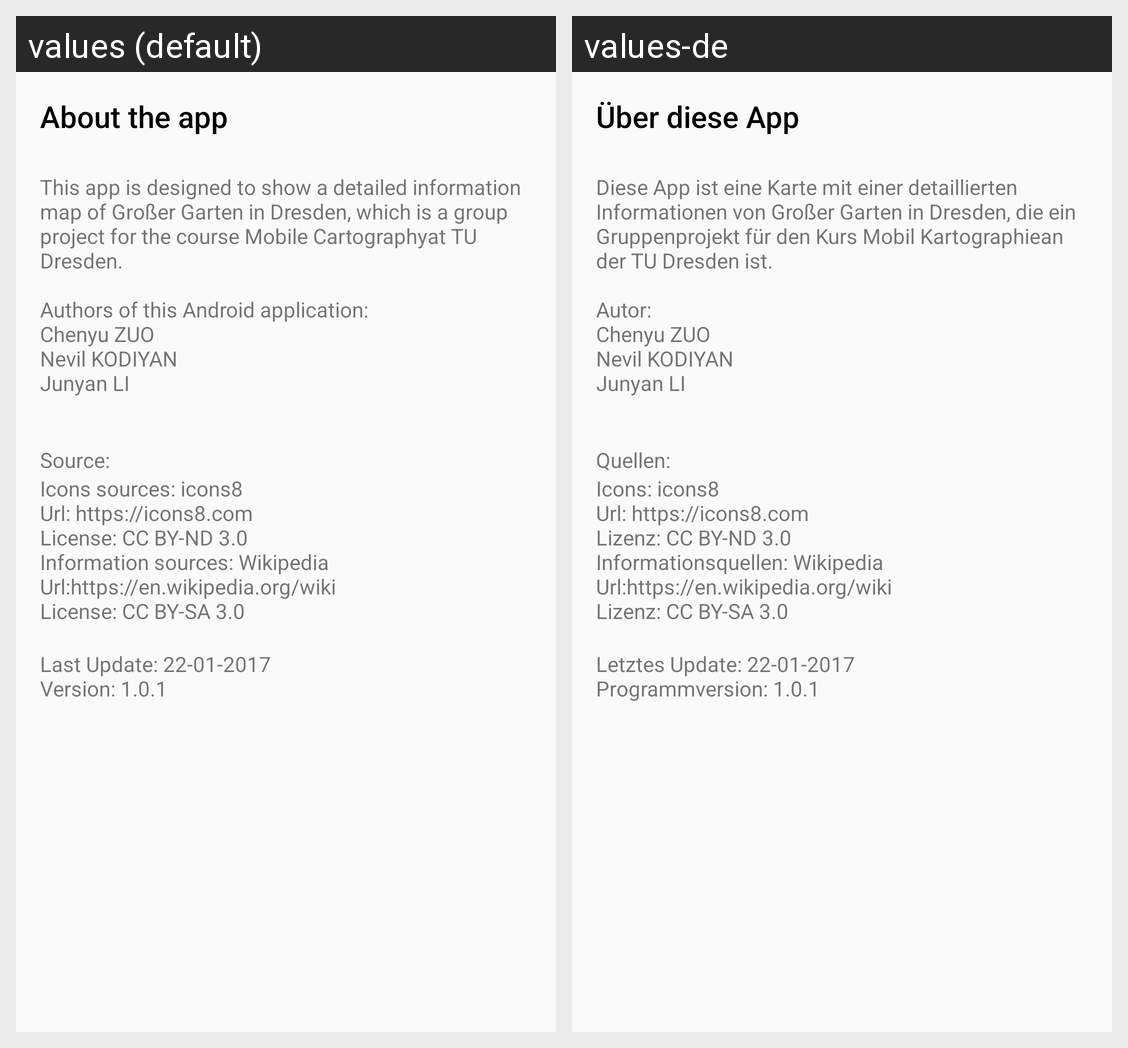

For this localized Android screen grid, give each drawn string resource with its value in every locale shown.
Android screen res/layout/fragment_about.xml rendered under 2 locales, left to right: values (default), values-de. Device: Nexus 5 (rendered at 1080×1920; each locale shown at half size, 540×960, under a caption strip naming it); theme AppTheme.
Strings drawn on this screen, with the default value and each locale's value (text and hints the layout hard-codes, and strings that could not be matched under every locale, appear in the picture but are not listed):

about_title
  values: About the app
  values-de: Über diese App

about_author
  values: This app is designed to show a detailed information map of Großer Garten in Dresden, which is a group project for the course Mobile Cartographyat TU Dresden.
       
      Authors of this Android application: 
      Chenyu ZUO 
      Nevil KODIYAN 
      Junyan LI 
      
  values-de: Diese App ist eine Karte mit einer detaillierten Informationen von Großer Garten in Dresden, die ein Gruppenprojekt für den Kurs Mobil Kartographiean der TU Dresden ist.
      
      Autor: 
      Chenyu ZUO 
      Nevil KODIYAN 
      Junyan LI 
      

about_sources
  values: Source:
  values-de: Quellen:

about_sourcetext
  values: Icons sources: icons8 
      Url: https://icons8.com 
      License: CC BY-ND 3.0 
      Information sources: Wikipedia 
      Url:https://en.wikipedia.org/wiki
      License: CC BY-SA 3.0
      
  values-de: Icons: icons8 
      Url: https://icons8.com 
      Lizenz: CC BY-ND 3.0 
      Informationsquellen: Wikipedia 
      Url:https://en.wikipedia.org/wiki
      Lizenz: CC BY-SA 3.0
      

about_updateversion
  values: Last Update: 22-01-2017 
      Version: 1.0.1
  values-de: Letztes Update: 22-01-2017 
      Programmversion: 1.0.1
